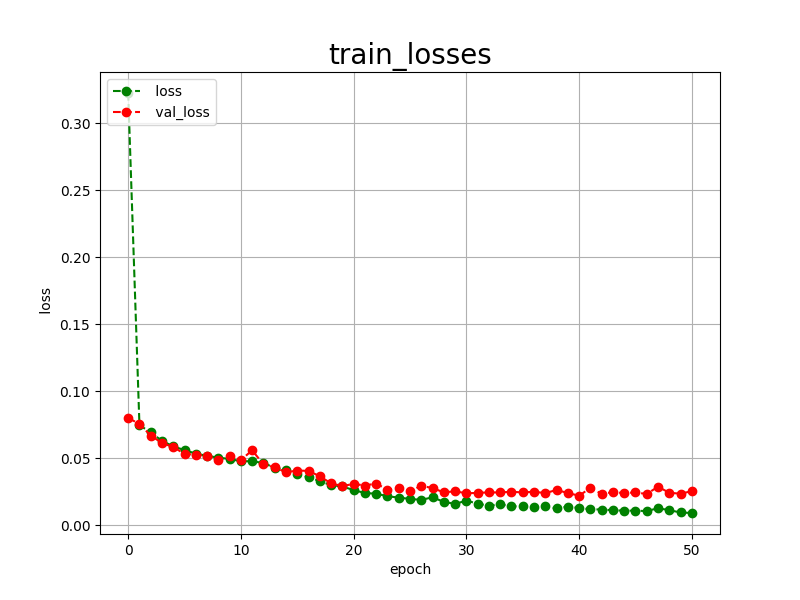

The file beside this chart, header and first rows:
epoch, loss, val_loss
0, 0.3225, 0.0801
1, 0.0747, 0.0756
2, 0.0693, 0.0670
3, 0.0630, 0.0614
4, 0.0589, 0.0584
5, 0.0561, 0.0533
6, 0.0535, 0.0527
7, 0.0518, 0.0519
8, 0.0505, 0.0489
9, 0.0495, 0.0514
10, 0.0478, 0.0487
11, 0.0478, 0.0560
12, 0.0465, 0.0454
13, 0.0429, 0.0434
14, 0.0412, 0.0395
15, 0.0385, 0.0409
16, 0.0357, 0.0406
17, 0.0331, 0.0366
18, 0.0299, 0.0313
19, 0.0290, 0.0293
20, 0.0263, 0.0309
21, 0.0241, 0.0297
22, 0.0236, 0.0312
23, 0.0217, 0.0266
24, 0.0207, 0.0275
25, 0.0197, 0.0255
26, 0.0190, 0.0295
27, 0.0209, 0.0278
28, 0.0175, 0.0246
29, 0.0160, 0.0254
30, 0.0184, 0.0239
31, 0.0162, 0.0242
32, 0.0146, 0.0246
33, 0.0157, 0.0245
34, 0.0142, 0.0251
35, 0.0142, 0.0245
36, 0.0134, 0.0251
37, 0.0143, 0.0240
38, 0.0126, 0.0264
39, 0.0140, 0.0241
40, 0.0129, 0.0221
41, 0.0120, 0.0279
42, 0.0118, 0.0235
43, 0.0113, 0.0247
44, 0.0109, 0.0241
45, 0.0110, 0.0245
46, 0.0106, 0.0234
47, 0.0128, 0.0288
48, 0.0113, 0.0243
49, 0.0096, 0.0236
50, 0.0092, 0.0255
